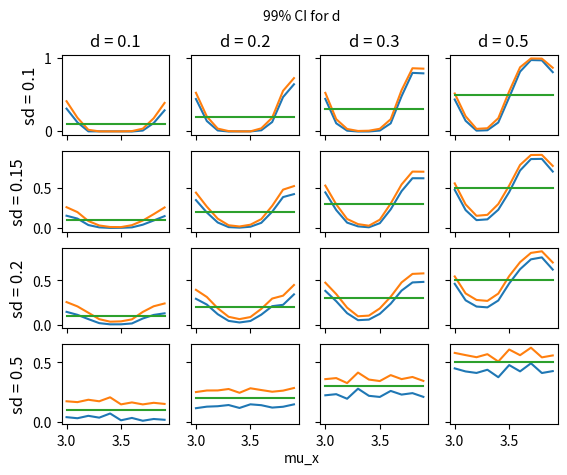

Reproduce this figure in Python.
# -*- coding: utf-8 -*-
"""
[redacted]
Last updated: 9/20/2019
"""

import numpy as np
from scipy import stats
import matplotlib.pyplot as plt 

nx = 1000
ny = 1000
muxall = list(np.arange(3.0,4.0,0.1))

sigmaall = [0.1,0.15,0.2,0.5]
deltaall = [0.1,0.2,0.3,0.5]

fig, ax = plt.subplots(len(sigmaall), len(deltaall), sharex='col', sharey='row')

for j in range(len(sigmaall)):
    sigma = sigmaall[j]
    for k in range(len(deltaall)):
        delta = deltaall[k]
        cilower = [0]*len(muxall)
        ciupper = [0]*len(muxall)
        
        tcrt = stats.t.interval(0.99,nx+ny-2)[1]
        
        for i in range(len(muxall)):
            mux = muxall[i]
            muy = mux+delta
            np.random.seed(123 + i + 10*j + 100*k)
            X = np.random.normal(mux, sigma, nx)
            np.random.seed(321 + i + 10*j + 100*k)
            Y = np.random.normal(muy, sigma, ny)
                
            xx = np.floor(X)
            yy = np.floor(Y)
                
            dd = np.mean(yy) - np.mean(xx)
            sdx = np.std(xx)
            sdy = np.std(yy)
                
            se = np.sqrt((sdx**2*(nx-1) + sdy**2*(ny-1))/(nx+ny-2))
            
            
            cilower[i] = dd - se*tcrt*np.sqrt(1/nx+1/ny)
            ciupper[i] = dd + se*tcrt*np.sqrt(1/nx+1/ny)
    
            
        ax[j,k].plot(muxall,cilower)
        ax[j,k].plot(muxall,ciupper)
        ax[j,k].plot(muxall,[delta]*len(muxall))
        if k == 0:
            ax[j,k].set_ylabel('sd = '+ str(sigma), rotation=90, size='large')
        if j == 0:
            ax[j,k].set_title('d = ' + str(delta))
            

fig.text(0.5, 0.04, 'mu_x', ha='center', va='center')
fig.text(0.5, 0.96, '99% CI for d', ha='center', va='center')
            
plt.show()

